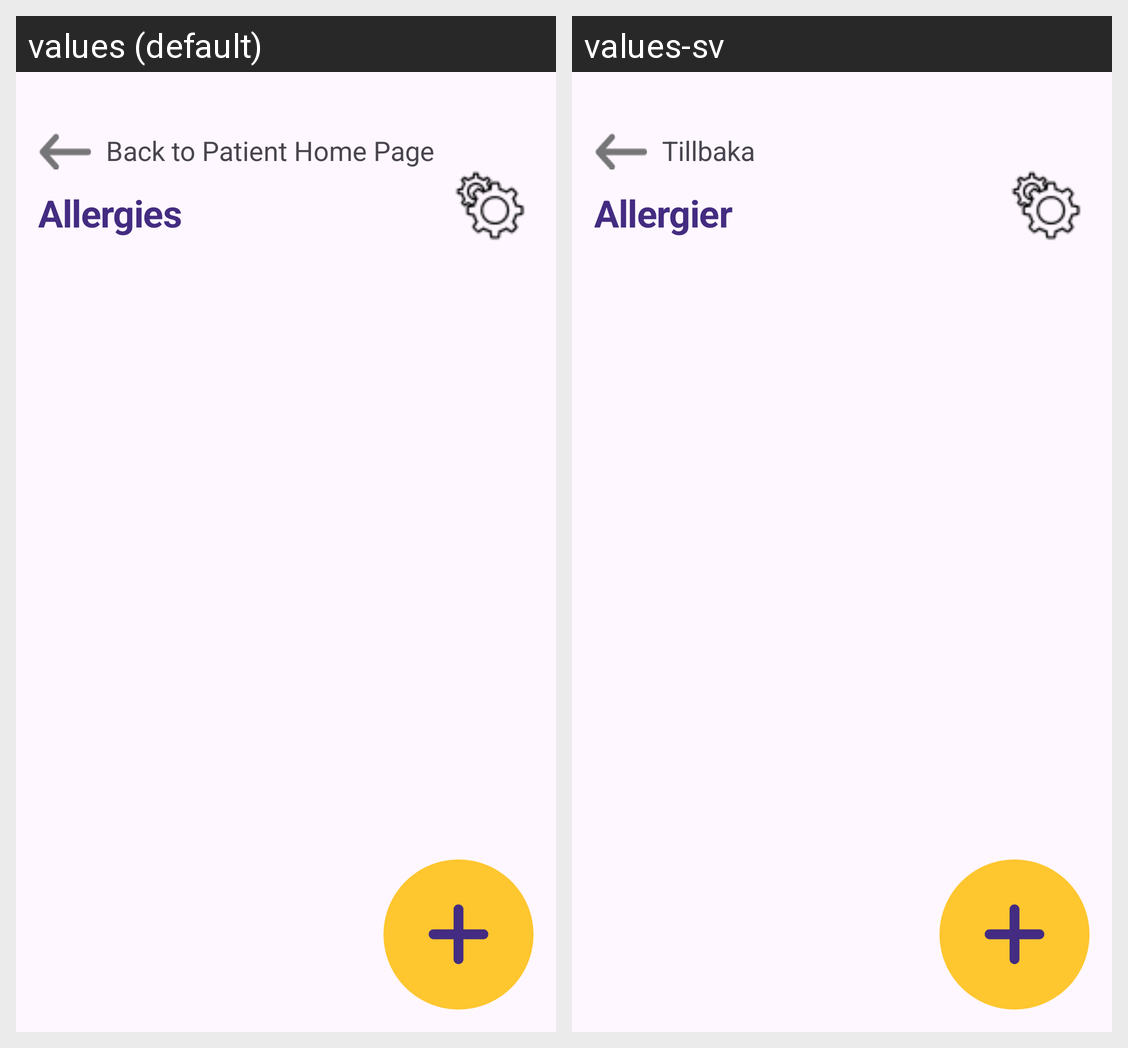

The same Android screen rendered under two of its app's locales, left to right. List the strings drawn on it with the default value and each locale's translation.
Android screen res/layout/activity_allergies.xml rendered under 2 locales, left to right: values (default), values-sv. Device: Nexus 5 (rendered at 1080×1920; each locale shown at half size, 540×960, under a caption strip naming it); theme Theme.ElderCare.
Strings drawn on this screen, with the default value and each locale's value (text and hints the layout hard-codes, and strings that could not be matched under every locale, appear in the picture but are not listed):

back_to_patient_home_page
  values: Back to Patient Home Page
  values-sv: Tillbaka

allergies
  values: Allergies
  values-sv: Allergier
